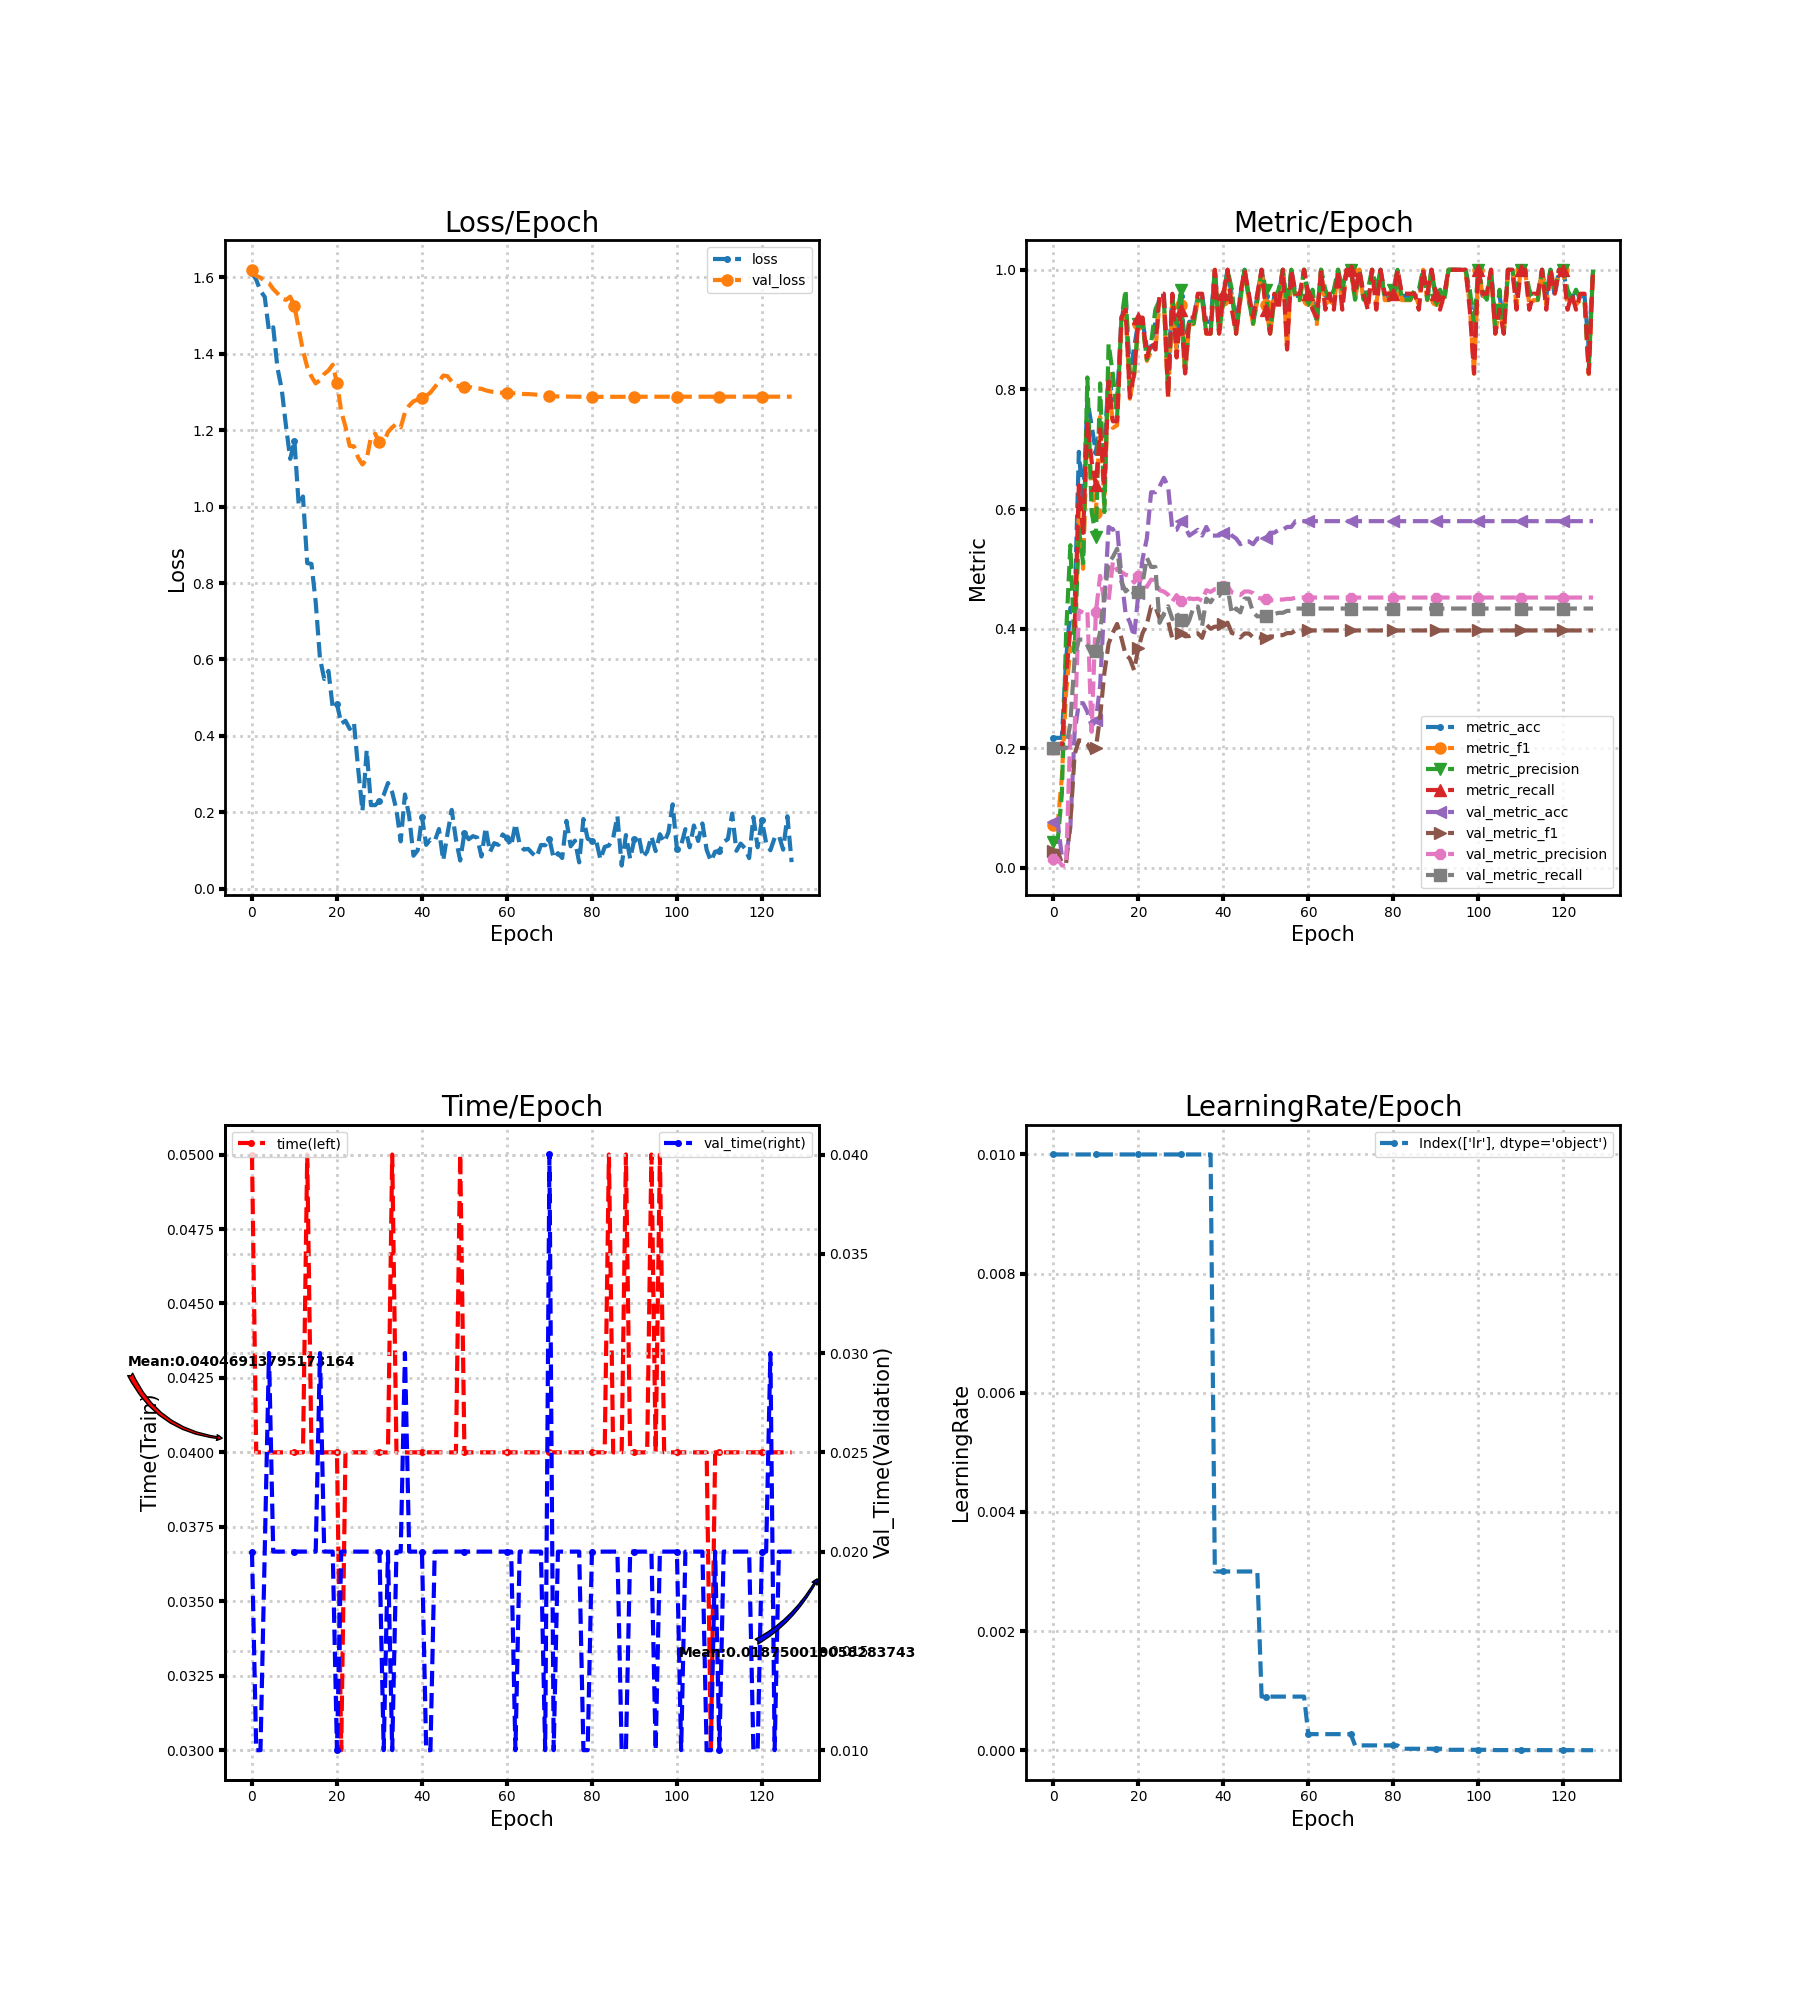

The file beside this chart, header and first rows:
loss, metric_acc, metric_f1, metric_precision, metric_recall, time, lr, val_loss, val_metric_acc, val_metric_f1, val_metric_precision, val_metric_recall, val_time
1.612, 0.2174, 0.07143, 0.04348, 0.2, 0.05, 0.01, 1.62, 0.07729, 0.0287, 0.01546, 0.2, 0.02
1.594, 0.2174, 0.07143, 0.04348, 0.2, 0.04, 0.01, 1.604, 0.07729, 0.0287, 0.01546, 0.2, 0.009999
1.565, 0.2174, 0.1524, 0.1238, 0.2, 0.04, 0.01, 1.599, 0.01932, 0.007729, 0.003941, 0.2, 0.01
1.549, 0.3478, 0.2932, 0.3917, 0.32, 0.04, 0.01, 1.59, 0.01932, 0.007583, 0.003865, 0.2, 0.02
1.459, 0.4348, 0.3667, 0.5394, 0.4, 0.04, 0.01, 1.585, 0.06763, 0.07634, 0.2292, 0.242, 0.03
1.469, 0.4348, 0.3701, 0.3607, 0.4, 0.04, 0.01, 1.57, 0.2271, 0.1897, 0.2301, 0.3502, 0.02
1.363, 0.6957, 0.5988, 0.5676, 0.64, 0.04, 0.01, 1.558, 0.2754, 0.2133, 0.4304, 0.3817, 0.02
1.307, 0.6087, 0.5, 0.5095, 0.56, 0.04, 0.01, 1.545, 0.2754, 0.2117, 0.4266, 0.3817, 0.02
1.211, 0.7826, 0.7473, 0.82, 0.7467, 0.04, 0.01, 1.541, 0.2609, 0.2071, 0.4303, 0.3718, 0.02
1.125, 0.7391, 0.6321, 0.5962, 0.68, 0.04, 0.01, 1.55, 0.2367, 0.1937, 0.2274, 0.3568, 0.02
1.171, 0.6957, 0.5927, 0.5533, 0.64, 0.04, 0.01, 1.525, 0.2464, 0.2, 0.4275, 0.362, 0.02
1.004, 0.7391, 0.7542, 0.81, 0.7333, 0.04, 0.01, 1.466, 0.3043, 0.2529, 0.4882, 0.3945, 0.02
1.027, 0.6957, 0.6072, 0.595, 0.64, 0.04, 0.01, 1.408, 0.4444, 0.3258, 0.443, 0.4549, 0.02
0.8521, 0.8261, 0.8277, 0.8762, 0.8133, 0.05, 0.01, 1.365, 0.57, 0.3749, 0.4461, 0.5099, 0.02
0.8502, 0.7826, 0.7357, 0.825, 0.7467, 0.04, 0.01, 1.341, 0.5652, 0.3933, 0.5117, 0.5198, 0.02
0.7497, 0.7826, 0.74, 0.7529, 0.7467, 0.04, 0.01, 1.323, 0.57, 0.4078, 0.4978, 0.5336, 0.02
0.603, 0.913, 0.9032, 0.9167, 0.92, 0.04, 0.01, 1.332, 0.4879, 0.3848, 0.4948, 0.4785, 0.03
0.5489, 0.9565, 0.9418, 0.9667, 0.9333, 0.04, 0.01, 1.347, 0.4251, 0.3563, 0.4901, 0.4623, 0.02
0.5701, 0.8261, 0.7844, 0.8029, 0.7867, 0.04, 0.01, 1.356, 0.4106, 0.3499, 0.4881, 0.4683, 0.02
0.474, 0.8696, 0.8218, 0.8267, 0.8267, 0.04, 0.01, 1.371, 0.3865, 0.3305, 0.477, 0.4571, 0.02
0.4842, 0.913, 0.9092, 0.91, 0.92, 0.04, 0.01, 1.324, 0.4589, 0.3673, 0.4876, 0.4609, 0.01
0.432, 0.913, 0.9092, 0.91, 0.92, 0.03, 0.01, 1.25, 0.5169, 0.3926, 0.4763, 0.4765, 0.02
0.4396, 0.8696, 0.8476, 0.85, 0.8533, 0.04, 0.01, 1.209, 0.5507, 0.4072, 0.4698, 0.5185, 0.02
0.4183, 0.8696, 0.8632, 0.8767, 0.88, 0.04, 0.01, 1.159, 0.628, 0.437, 0.482, 0.5032, 0.02
0.4339, 0.913, 0.8636, 0.9333, 0.8667, 0.04, 0.01, 1.158, 0.628, 0.4364, 0.481, 0.5032, 0.02
0.3122, 0.9565, 0.9492, 0.95, 0.96, 0.04, 0.01, 1.128, 0.6377, 0.4173, 0.4642, 0.4097, 0.02
0.2032, 0.9565, 0.9492, 0.95, 0.96, 0.04, 0.01, 1.11, 0.6522, 0.4205, 0.4619, 0.4248, 0.02
0.3631, 0.8261, 0.7851, 0.8, 0.7867, 0.04, 0.01, 1.125, 0.6377, 0.4126, 0.4568, 0.4374, 0.02
0.2188, 0.9565, 0.9492, 0.95, 0.96, 0.04, 0.01, 1.183, 0.5652, 0.383, 0.4454, 0.4159, 0.02
0.2187, 0.8696, 0.864, 0.9095, 0.8533, 0.04, 0.01, 1.191, 0.5652, 0.3891, 0.456, 0.4264, 0.02
0.2293, 0.9565, 0.9418, 0.9667, 0.9333, 0.04, 0.01, 1.168, 0.5797, 0.3921, 0.4462, 0.4138, 0.02
0.2454, 0.8696, 0.8255, 0.8333, 0.8267, 0.04, 0.01, 1.167, 0.57, 0.3872, 0.4453, 0.3994, 0.01
0.2767, 0.913, 0.9088, 0.9167, 0.92, 0.04, 0.01, 1.195, 0.5556, 0.3876, 0.4507, 0.4146, 0.02
0.2522, 0.913, 0.9092, 0.91, 0.92, 0.05, 0.01, 1.207, 0.5604, 0.391, 0.4494, 0.4363, 0.009999
0.2064, 0.9565, 0.9492, 0.95, 0.96, 0.04, 0.01, 1.217, 0.5652, 0.3922, 0.4503, 0.4369, 0.02
0.1239, 0.9565, 0.9492, 0.95, 0.96, 0.04, 0.01, 1.207, 0.5556, 0.3846, 0.4467, 0.404, 0.02
0.2467, 0.913, 0.8933, 0.8933, 0.8933, 0.04, 0.01, 1.247, 0.57, 0.4065, 0.4643, 0.4501, 0.03
0.1893, 0.913, 0.8933, 0.8933, 0.8933, 0.03999, 0.01, 1.265, 0.5556, 0.3999, 0.4613, 0.4442, 0.02
0.08628, 1.0, 1.0, 1.0, 1.0, 0.04, 0.003, 1.276, 0.5556, 0.4033, 0.466, 0.4547, 0.02
0.1006, 0.913, 0.8933, 0.8933, 0.8933, 0.04, 0.003, 1.28, 0.5556, 0.4033, 0.466, 0.4547, 0.02
0.1878, 0.9565, 0.9492, 0.95, 0.96, 0.04, 0.003, 1.284, 0.5604, 0.4085, 0.4714, 0.4672, 0.02
0.1148, 1.0, 1.0, 1.0, 1.0, 0.04, 0.003, 1.29, 0.5652, 0.4098, 0.4713, 0.4692, 0.01
0.129, 0.9565, 0.9418, 0.9667, 0.9333, 0.04, 0.003, 1.299, 0.5556, 0.3925, 0.4604, 0.4251, 0.009998
0.1243, 0.913, 0.8933, 0.8933, 0.8933, 0.04, 0.003, 1.313, 0.5507, 0.3912, 0.4581, 0.4337, 0.02
0.1562, 0.9565, 0.9492, 0.95, 0.96, 0.04, 0.003, 1.327, 0.5411, 0.3851, 0.4562, 0.4271, 0.02
0.074, 1.0, 1.0, 1.0, 1.0, 0.04, 0.003, 1.343, 0.5459, 0.3918, 0.4621, 0.4502, 0.02
0.1431, 0.9565, 0.9492, 0.95, 0.96, 0.04, 0.003, 1.342, 0.5459, 0.3918, 0.4621, 0.4502, 0.02
0.2063, 0.913, 0.9092, 0.91, 0.92, 0.04, 0.003, 1.327, 0.5411, 0.3855, 0.4593, 0.4271, 0.02
0.1287, 0.9565, 0.9492, 0.95, 0.96, 0.04, 0.003, 1.317, 0.5507, 0.3854, 0.4521, 0.4205, 0.02
0.0738, 1.0, 1.0, 1.0, 1.0, 0.05, 0.0009, 1.315, 0.5507, 0.3847, 0.4498, 0.4205, 0.02
0.1467, 0.9565, 0.9418, 0.9667, 0.9333, 0.04, 0.0009, 1.314, 0.5507, 0.3847, 0.4498, 0.4205, 0.02
0.1295, 0.913, 0.8933, 0.8933, 0.8933, 0.04, 0.0009, 1.314, 0.5604, 0.3869, 0.4475, 0.4244, 0.02
0.1375, 0.9565, 0.9492, 0.95, 0.96, 0.04, 0.0009, 1.311, 0.5604, 0.3869, 0.4475, 0.4244, 0.02
0.1338, 0.9565, 0.9418, 0.9667, 0.9333, 0.04, 0.0009, 1.31, 0.5652, 0.3891, 0.4486, 0.4264, 0.02
0.0843, 1.0, 1.0, 1.0, 1.0, 0.04, 0.0009, 1.308, 0.5652, 0.3891, 0.4486, 0.4264, 0.02
0.1602, 0.913, 0.8667, 0.9429, 0.8667, 0.04, 0.0009, 1.305, 0.57, 0.3925, 0.4497, 0.4297, 0.02
0.09579, 1.0, 1.0, 1.0, 1.0, 0.04, 0.0009, 1.302, 0.57, 0.3925, 0.4497, 0.4297, 0.02
0.1192, 0.9565, 0.9492, 0.95, 0.96, 0.04, 0.0009, 1.3, 0.5797, 0.3969, 0.4519, 0.4336, 0.02
0.1147, 0.9565, 0.9492, 0.95, 0.96, 0.04, 0.0009, 1.3, 0.5797, 0.3969, 0.4519, 0.4336, 0.02
0.1421, 1.0, 1.0, 1.0, 1.0, 0.04, 0.0009, 1.297, 0.5797, 0.3969, 0.4519, 0.4336, 0.02
... 68 more rows
